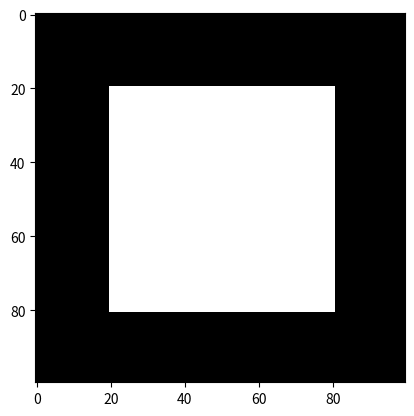

Write the Python code that produced this figure.
import matplotlib.pyplot as plt

imglist = []

for y in range(100):
    xlist = []
    for x in range(100):
        if (20 <= y <= 80) and (20 <= x <= 80):
            xlist.append(1)
        else:
            xlist.append(0)
        
    imglist.append(xlist)

plt.imshow(imglist, cmap='gray')
plt.show()
